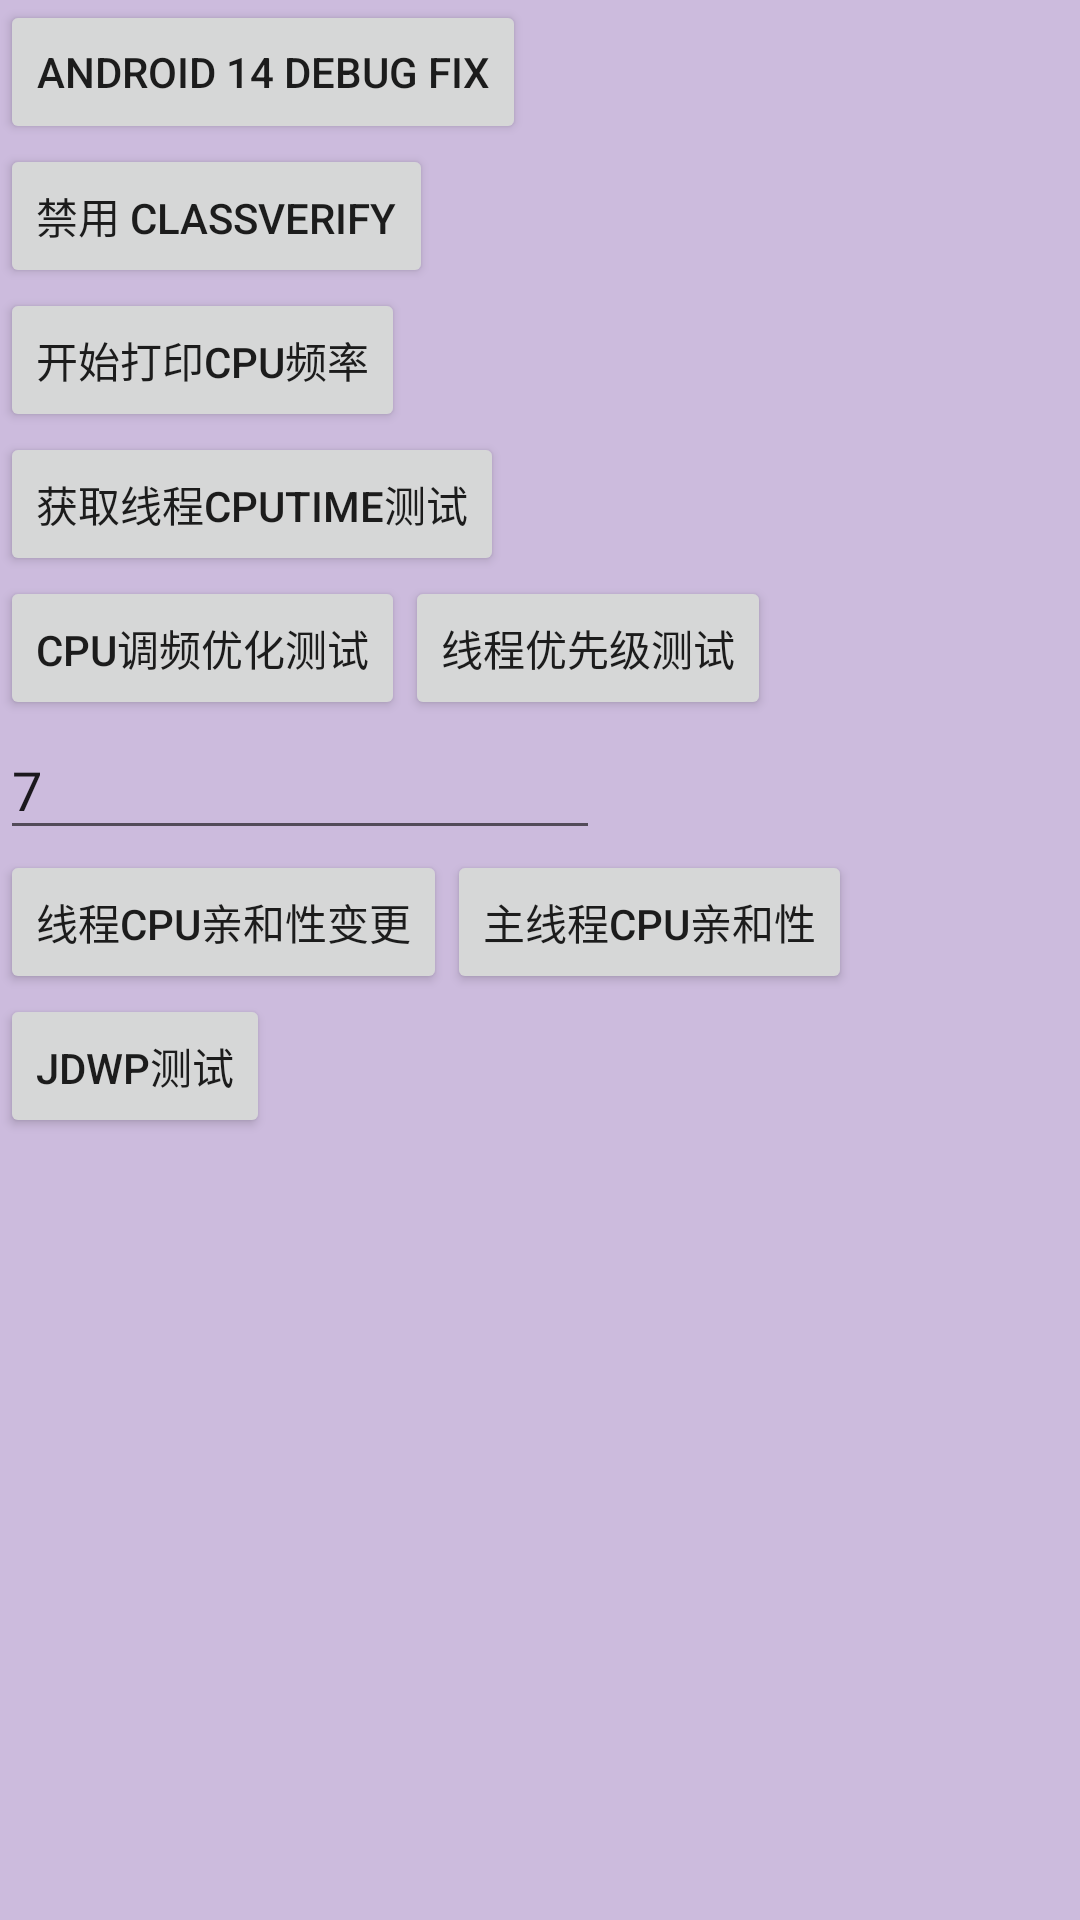

Android layout source for this screen:
<!-- AndroidManifest.xml: application theme Theme.StupidOptimise -->
<!-- res/layout/fragment_main.xml -->
<?xml version="1.0" encoding="utf-8"?>
<LinearLayout xmlns:android="http://schemas.android.com/apk/res/android"
    xmlns:tools="http://schemas.android.com/tools"
    android:layout_width="match_parent"
    android:layout_height="match_parent"
    android:background="#ccbbdd"
    android:orientation="vertical">

    <androidx.appcompat.widget.AppCompatButton
        android:id="@+id/btn_android_debug_fix"
        android:layout_width="wrap_content"
        android:layout_height="wrap_content"
        android:text="android 14 debug fix" />

    <androidx.appcompat.widget.AppCompatButton
        android:id="@+id/btn_DisableClassVerify"
        android:layout_width="wrap_content"
        android:layout_height="wrap_content"
        android:text="禁用 classVerify" />


    <androidx.appcompat.widget.AppCompatButton
        android:id="@+id/btn_print_cpu_freq"
        android:layout_width="wrap_content"
        android:layout_height="wrap_content"
        android:text="开始打印CPU频率" />

    <androidx.appcompat.widget.AppCompatButton
        android:id="@+id/btn_test_getThreadCpuTime"
        android:layout_width="wrap_content"
        android:layout_height="wrap_content"
        android:text="获取线程cpuTime测试" />

    <LinearLayout
        android:layout_width="match_parent"
        android:layout_height="wrap_content"
        android:orientation="horizontal">

        <androidx.appcompat.widget.AppCompatButton
            android:id="@+id/btn_cpuBoost"
            android:layout_width="wrap_content"
            android:layout_height="wrap_content"
            android:text="cpu调频优化测试" />

        <androidx.appcompat.widget.AppCompatButton
            android:id="@+id/btn_threadPriorityTest"
            android:layout_width="wrap_content"
            android:layout_height="wrap_content"
            android:text="线程优先级测试" />
    </LinearLayout>

    <EditText
        android:id="@+id/bind_cpu"
        android:layout_width="wrap_content"
        android:layout_height="wrap_content"
        android:width="200dp"
        android:autofillHints="目标cpu，以 分割"
        android:hint="目标cpu，以 分割"
        android:text="7" />

    <LinearLayout
        android:layout_width="match_parent"
        android:layout_height="wrap_content"
        android:orientation="horizontal">

        <androidx.appcompat.widget.AppCompatButton
            android:id="@+id/btn_cpuBindCore"
            android:layout_width="wrap_content"
            android:layout_height="wrap_content"
            android:text="线程Cpu亲和性变更" />

        <androidx.appcompat.widget.AppCompatButton
            android:id="@+id/btn_getMainThreadAffinity"
            android:layout_width="wrap_content"
            android:layout_height="wrap_content"
            android:text="主线程CPU亲和性" />
    </LinearLayout>

    <LinearLayout
        android:layout_width="match_parent"
        android:layout_height="wrap_content">

        <androidx.appcompat.widget.AppCompatButton
            android:id="@+id/jdwpTest"
            android:layout_width="wrap_content"
            android:layout_height="wrap_content"
            android:text="jdwp测试" />

    </LinearLayout>


</LinearLayout>
<!-- resources referenced by this layout -->
<resources>
  <style name="Theme.StupidOptimise" parent="Theme.MaterialComponents.DayNight.DarkActionBar">
          
          <item name="colorPrimary">@color/purple_500</item>
          <item name="colorPrimaryVariant">@color/purple_700</item>
          <item name="colorOnPrimary">@color/white</item>
          
          <item name="colorSecondary">@color/teal_200</item>
          <item name="colorSecondaryVariant">@color/teal_700</item>
          <item name="colorOnSecondary">@color/black</item>
          
          <item name="android:statusBarColor">?attr/colorPrimaryVariant</item>
          
      </style>
  <!-- not gathered from this repository: default colours our renderer supplied (Android Studio template values) -->
  <color name="purple_500">#FF6200EE</color>
  <color name="purple_700">#FF3700B3</color>
  <color name="teal_200">#FF03DAC5</color>
  <color name="teal_700">#FF018786</color>
  <color name="black">#FF000000</color>
  <color name="white">#FFFFFFFF</color>
</resources>
